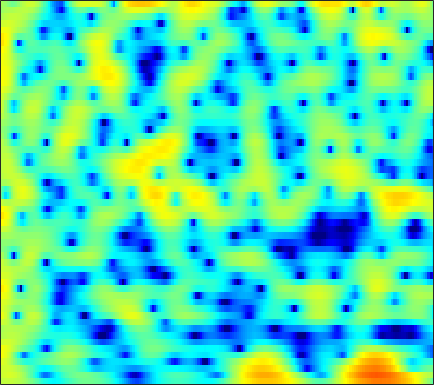

The data file committed next to this chart (first rows):
2.5786, 2.7586, 2.9293, 3.017, 3.0292, 2.9759, 2.8381, 2.6837, 2.4122, 2.0664, 1.6506, 1.2933, 0.75986, 0.15628, -0.33243, -1.0248, -1.7657, -2.3373, -3.1163, -3.8787, -4.6069, -5.0954, -5.6344, -5.9898
3.189, 3.48, 3.744, 3.873, 3.882, 3.784, 3.56, 3.31, 2.865, 2.29, 1.581, 0.9563, -0.009931, -1.139, -2.106, -3.571, -5.266, -6.695, -8.773, -10.84, -12.23, -12.3, -11.22, -9.579
3.483, 3.587, 3.621, 3.536, 3.399, 3.123, 2.75, 2.411, 1.886, 1.286, 0.6214, 0.08232, -0.6857, -1.509, -2.155, -3.038, -3.929, -4.57, -5.318, -5.847, -6.054, -5.966, -5.566, -4.944
4.231, 4.053, 3.663, 3.095, 2.551, 1.671, 0.6291, -0.2409, -1.462, -2.646, -3.623, -4.11, -4.395, -4.314, -4.101, -3.726, -3.325, -3.034, -2.653, -2.285, -1.912, -1.629, -1.245, -0.8536
5.592, 5.287, 4.681, 3.823, 2.991, 1.591, -0.2186, -1.908, -4.734, -8.341, -12.08, -12.68, -10.23, -7.725, -6.359, -5.094, -4.272, -3.857, -3.475, -3.175, -2.861, -2.57, -2.1, -1.525
5.253, 5.126, 4.822, 4.366, 3.928, 3.227, 2.413, 1.761, 0.8659, -0.0009259, -0.7946, -1.324, -1.965, -2.595, -3.119, -3.963, -5.091, -6.218, -8.251, -11.18, -15.27, -17.46, -14.21, -10.01
3.533, 3.642, 3.688, 3.621, 3.5, 3.254, 2.923, 2.625, 2.165, 1.653, 1.093, 0.6383, -0.02143, -0.7604, -1.378, -2.296, -3.33, -4.179, -5.37, -6.518, -7.388, -7.699, -7.552, -6.879
1.886, 2.207, 2.507, 2.678, 2.731, 2.714, 2.608, 2.481, 2.251, 1.963, 1.624, 1.332, 0.8932, 0.3956, -0.01219, -0.6014, -1.226, -1.707, -2.346, -2.955, -3.496, -3.835, -4.193, -4.438
1.657, 1.994, 2.261, 2.362, 2.354, 2.279, 2.162, 2.072, 1.962, 1.865, 1.762, 1.667, 1.503, 1.273, 1.044, 0.6418, 0.1304, -0.3303, -1.037, -1.845, -2.731, -3.437, -4.388, -5.291
3.518, 3.446, 3.08, 2.428, 1.781, 0.7944, -0.109, -0.5177, -0.5022, 0.05677, 0.8412, 1.406, 2, 2.347, 2.437, 2.319, 1.926, 1.45, 0.5668, -0.6297, -2.193, -3.648, -6.061, -9.204
5.033, 4.604, 3.664, 2.191, 0.5951, -2.517, -7.751, -14.27, -10.58, -4.477, -1.147, 0.4787, 1.921, 2.747, 3.06, 3.129, 2.855, 2.432, 1.602, 0.45, -1.024, -2.328, -4.316, -6.542
4.228, 3.988, 3.466, 2.735, 2.091, 1.195, 0.4111, 0.02733, -0.1033, 0.1469, 0.6061, 0.9649, 1.359, 1.58, 1.614, 1.471, 1.094, 0.6503, -0.1524, -1.17, -2.389, -3.395, -4.84, -6.298
4.234, 4.145, 3.861, 3.429, 3.041, 2.495, 1.961, 1.606, 1.24, 1.016, 0.9177, 0.8931, 0.8626, 0.8146, 0.7186, 0.4586, 0.01022, -0.4722, -1.303, -2.373, -3.713, -4.913, -6.792, -9.008
5.466, 5.282, 4.819, 4.112, 3.423, 2.326, 1.103, 0.1886, -0.8383, -1.366, -1.284, -0.9516, -0.3721, 0.1349, 0.372, 0.459, 0.2606, -0.07207, -0.7867, -1.817, -3.161, -4.382, -6.306, -8.582
6.6, 6.312, 5.647, 4.608, 3.529, 1.577, -1.207, -4.248, -11.37, -24.11, -8.845, -5.044, -2.114, -0.4238, 0.3249, 0.8512, 0.933, 0.7358, 0.167, -0.7339, -1.931, -2.991, -4.7, -6.613
5.472, 5.3, 4.853, 4.156, 3.476, 2.358, 1.069, 0.09181, -1.013, -1.569, -1.444, -1.054, -0.4519, 0.02689, 0.2458, 0.3152, 0.1144, -0.2077, -0.8526, -1.728, -2.842, -3.829, -5.396, -7.228
3.987, 3.982, 3.829, 3.542, 3.261, 2.823, 2.349, 2.011, 1.618, 1.303, 1.06, 0.921, 0.7187, 0.4502, 0.1937, -0.2759, -0.9042, -1.465, -2.318, -3.274, -4.281, -5.07, -6.102, -7.15
3.346, 3.342, 3.215, 2.986, 2.781, 2.522, 2.315, 2.2, 2.101, 2.031, 1.934, 1.808, 1.53, 1.103, 0.6375, -0.2083, -1.312, -2.32, -3.883, -5.528, -6.955, -7.619, -7.817, -7.515
3.209, 2.94, 2.332, 1.51, 0.8447, 0.1405, -0.05744, 0.1916, 0.8724, 1.657, 2.307, 2.623, 2.784, 2.6, 2.21, 1.334, -0.03388, -1.473, -4.149, -8.275, -16.25, -29.59, -13.16, -8.022
1.871, 1.321, -0.01618, -2.303, -5.051, -12.04, -19.62, -9.366, -3.703, -0.6317, 1.266, 2.199, 2.952, 3.229, 3.181, 2.804, 2.08, 1.346, 0.1677, -1.086, -2.102, -2.503, -2.476, -1.971
0.2145, 0.03516, -0.5279, -1.391, -2.132, -2.932, -3.056, -2.592, -1.507, -0.3025, 0.7337, 1.348, 1.93, 2.263, 2.364, 2.306, 2.081, 1.825, 1.403, 0.9435, 0.5128, 0.2144, -0.1121, -0.4173
0.2531, 0.3912, 0.4176, 0.3241, 0.2319, 0.1331, 0.1213, 0.1937, 0.3819, 0.648, 0.9371, 1.137, 1.356, 1.507, 1.56, 1.551, 1.457, 1.329, 1.101, 0.811, 0.4576, 0.1614, -0.272, -0.7895
1.465, 1.583, 1.613, 1.521, 1.401, 1.2, 0.9846, 0.8389, 0.685, 0.5839, 0.5534, 0.5656, 0.6167, 0.6745, 0.7043, 0.7207, 0.6797, 0.6059, 0.4523, 0.233, -0.05784, -0.3115, -0.7293, -1.21
3.478, 3.396, 3.135, 2.716, 2.297, 1.635, 0.8965, 0.3279, -0.3575, -0.8585, -1.099, -1.099, -0.9273, -0.6711, -0.4775, -0.2878, -0.2005, -0.2022, -0.301, -0.4835, -0.7078, -0.9086, -1.203, -1.517
5.886, 5.573, 4.956, 4.094, 3.257, 1.845, 0.03671, -1.624, -4.175, -6.445, -6.836, -5.79, -4.019, -2.608, -1.858, -1.279, -1.085, -1.137, -1.414, -1.821, -2.247, -2.504, -2.674, -2.712
7.124, 6.701, 5.96, 4.974, 4.051, 2.479, 0.4009, -1.603, -5.109, -9.14, -9.558, -7.226, -4.539, -2.863, -2.176, -1.878, -2.174, -2.787, -4.05, -5.79, -7.781, -8.898, -8.991, -7.731
6.029, 5.62, 5.02, 4.358, 3.816, 3.02, 2.139, 1.438, 0.5366, -0.1692, -0.5717, -0.68, -0.6995, -0.78, -1.02, -1.618, -2.668, -3.806, -5.928, -9.017, -13.63, -18.1, -17.45, -12.92
3.412, 2.841, 2.298, 2.116, 2.173, 2.404, 2.638, 2.761, 2.83, 2.773, 2.62, 2.422, 2.055, 1.505, 0.975, 0.05374, -1.119, -2.141, -3.712, -5.37, -6.955, -7.918, -8.722, -9.011
-1.294, -3.985, -7.201, -5.216, -2.437, 0.4118, 2.305, 3.27, 4.111, 4.536, 4.637, 4.527, 4.138, 3.497, 2.877, 1.819, 0.5647, -0.5094, -2.048, -3.615, -5.093, -6.139, -7.448, -8.551
-0.8692, -2.376, -3.688, -2.727, -1.095, 1.042, 2.667, 3.548, 4.318, 4.711, 4.757, 4.594, 4.121, 3.379, 2.612, 1.343, -0.2607, -1.69, -3.905, -6.431, -9.003, -10.51, -11.54, -11.62
1.725, 1.7, 1.783, 2.055, 2.365, 2.832, 3.266, 3.506, 3.675, 3.647, 3.417, 3.103, 2.511, 1.689, 0.9107, -0.3761, -2.033, -3.586, -6.243, -9.956, -15.64, -21.97, -19.27, -14.05
2.411, 2.691, 2.97, 3.144, 3.219, 3.223, 3.122, 2.963, 2.647, 2.2, 1.659, 1.203, 0.5454, -0.1615, -0.7092, -1.53, -2.436, -3.231, -4.381, -5.616, -6.692, -7.161, -7.279, -6.764
2.615, 2.982, 3.269, 3.337, 3.259, 2.974, 2.474, 1.956, 1.089, 0.03598, -1.107, -1.939, -2.84, -3.315, -3.416, -3.306, -3.104, -2.962, -2.844, -2.787, -2.718, -2.607, -2.401, -2.094
2.755, 3.079, 3.272, 3.212, 2.989, 2.463, 1.635, 0.792, -0.7113, -2.746, -5.55, -8.346, -12.69, -12.86, -10.12, -6.941, -4.833, -3.685, -2.587, -1.764, -1.144, -0.7717, -0.2838, 0.1331
2.654, 2.834, 2.854, 2.635, 2.318, 1.699, 0.857, 0.06881, -1.254, -2.945, -5.114, -6.995, -9.203, -9.337, -8.11, -6.089, -4.473, -3.568, -2.655, -1.976, -1.387, -0.9504, -0.3597, 0.2713
2.571, 2.517, 2.213, 1.679, 1.187, 0.4772, -0.1956, -0.6414, -1.145, -1.595, -2.013, -2.289, -2.558, -2.66, -2.622, -2.55, -2.556, -2.704, -3.079, -3.601, -3.914, -3.742, -2.897, -1.537
2.57, 2.187, 1.266, -0.1346, -1.462, -3.36, -4.594, -4.539, -3.429, -2.097, -1.005, -0.4167, 0.08601, 0.2767, 0.2415, -0.11, -0.8544, -1.75, -3.665, -6.924, -13.48, -22.69, -10.37, -4.556
1.581, 1.06, -0.17, -2.181, -4.433, -9.132, -15.9, -12.83, -6.95, -3.534, -1.437, -0.3886, 0.5165, 0.979, 1.056, 0.8588, 0.2913, -0.3621, -1.514, -2.849, -3.997, -4.266, -3.481, -1.889
0.8427, 0.5436, -0.1336, -1.049, -1.823, -2.729, -3.206, -3.132, -2.5, -1.584, -0.6725, -0.08822, 0.4985, 0.8491, 0.9481, 0.8792, 0.5994, 0.2662, -0.2532, -0.7808, -1.21, -1.412, -1.4, -1.117
1.46, 1.229, 0.7925, 0.2958, -0.0664, -0.4392, -0.6163, -0.5921, -0.3613, 0.01511, 0.469, 0.7988, 1.154, 1.369, 1.421, 1.326, 1.049, 0.7077, 0.1109, -0.6402, -1.471, -2.116, -2.865, -3.361
2.671, 2.192, 1.426, 0.5674, -0.038, -0.6699, -0.9138, -0.8069, -0.3462, 0.3225, 1.031, 1.507, 2.018, 2.334, 2.434, 2.351, 2.013, 1.583, 0.7253, -0.498, -2.176, -3.815, -6.775, -10.75
3.515, 2.616, 1.023, -1.129, -3.145, -6.102, -7.412, -6.136, -3.467, -1.181, 0.5146, 1.468, 2.391, 2.975, 3.205, 3.257, 3.009, 2.63, 1.837, 0.6823, -0.9059, -2.387, -4.859, -7.506
3.664, 2.724, 1.014, -1.316, -3.593, -7.229, -9.035, -7.348, -4.272, -1.876, -0.153, 0.8075, 1.746, 2.371, 2.658, 2.831, 2.768, 2.558, 2.088, 1.401, 0.5059, -0.2555, -1.324, -2.285
4.013, 3.455, 2.507, 1.398, 0.5388, -0.4577, -1.102, -1.279, -1.168, -0.7975, -0.3263, 0.04545, 0.5253, 0.9464, 1.208, 1.449, 1.557, 1.533, 1.353, 1.006, 0.5012, -0.01004, -0.7941, -1.747
4.769, 4.502, 3.958, 3.223, 2.578, 1.645, 0.6703, -0.05383, -0.9315, -1.633, -2.031, -2.076, -1.823, -1.34, -0.9261, -0.4248, -0.03948, 0.1683, 0.3004, 0.2733, 0.09534, -0.1562, -0.6752, -1.477
5.457, 5.351, 4.94, 4.224, 3.487, 2.207, 0.5605, -0.9679, -3.472, -6.484, -9.098, -9.333, -7.532, -5.494, -4.303, -3.139, -2.36, -1.941, -1.502, -1.152, -0.8926, -0.7327, -0.6828, -0.8059
5.602, 5.597, 5.277, 4.605, 3.86, 2.511, 0.687, -1.05, -4.043, -8.035, -12.28, -12.69, -9.921, -7.68, -6.7, -6.046, -5.872, -5.868, -5.656, -4.987, -3.95, -3.119, -2.086, -1.261
5.375, 5.408, 5.172, 4.63, 4.029, 2.989, 1.699, 0.5957, -0.978, -2.536, -3.853, -4.594, -5.319, -5.977, -6.648, -8.104, -10.61, -13.64, -19.07, -14.97, -9.545, -6.853, -4.313, -2.591
5.128, 5.111, 4.852, 4.34, 3.81, 2.95, 1.967, 1.182, 0.1143, -0.9059, -1.854, -2.523, -3.414, -4.389, -5.218, -6.602, -8.303, -9.606, -10.62, -9.736, -7.68, -6.061, -4.257, -2.877
5.268, 5.11, 4.657, 3.946, 3.264, 2.212, 1.078, 0.242, -0.7421, -1.509, -2.063, -2.384, -2.749, -3.134, -3.439, -3.876, -4.295, -4.527, -4.621, -4.432, -3.936, -3.482, -2.818, -2.215
6.166, 5.831, 5.076, 3.948, 2.842, 1.007, -1.192, -2.925, -4.724, -5.156, -4.468, -3.765, -2.986, -2.494, -2.33, -2.268, -2.328, -2.41, -2.492, -2.477, -2.361, -2.217, -1.972, -1.732
7.198, 6.794, 5.919, 4.599, 3.249, 0.7943, -2.767, -6.771, -16.28, -12.89, -6.875, -4.565, -2.831, -1.993, -1.77, -1.858, -2.24, -2.627, -3.151, -3.496, -3.588, -3.43, -3.107, -2.764
6.759, 6.49, 5.887, 4.987, 4.111, 2.697, 1.08, -0.1093, -1.341, -1.858, -1.788, -1.591, -1.456, -1.671, -2.085, -3.084, -4.637, -6.197, -8.731, -11.05, -11.1, -9.774, -7.801, -6.359
5.202, 5.178, 4.986, 4.614, 4.233, 3.624, 2.942, 2.429, 1.778, 1.201, 0.6731, 0.2581, -0.3953, -1.263, -2.127, -3.652, -5.769, -7.887, -11.75, -16.47, -16.32, -13.43, -10.47, -8.677
3.398, 3.64, 3.816, 3.839, 3.77, 3.579, 3.308, 3.058, 2.679, 2.244, 1.75, 1.313, 0.621, -0.2191, -0.9853, -2.176, -3.554, -4.653, -6.091, -7.296, -7.962, -8.104, -8.073, -7.953
1.708, 2.198, 2.646, 2.911, 3.016, 3.059, 3.028, 2.964, 2.836, 2.646, 2.371, 2.108, 1.653, 1.065, 0.5415, -0.2705, -1.196, -1.956, -2.99, -4.024, -4.991, -5.71, -6.612, -7.49
0.8656, 1.357, 1.733, 1.895, 1.947, 2.006, 2.094, 2.206, 2.38, 2.554, 2.659, 2.673, 2.577, 2.32, 2.021, 1.464, 0.7327, 0.06748, -0.9644, -2.131, -3.474, -4.603, -6.162, -7.874
1.49, 1.397, 0.9392, 0.2169, -0.3454, -0.8151, -0.681, -0.1938, 0.7145, 1.654, 2.465, 2.917, 3.317, 3.477, 3.423, 3.119, 2.544, 1.936, 0.8414, -0.5779, -2.399, -3.967, -6.329, -8.704
